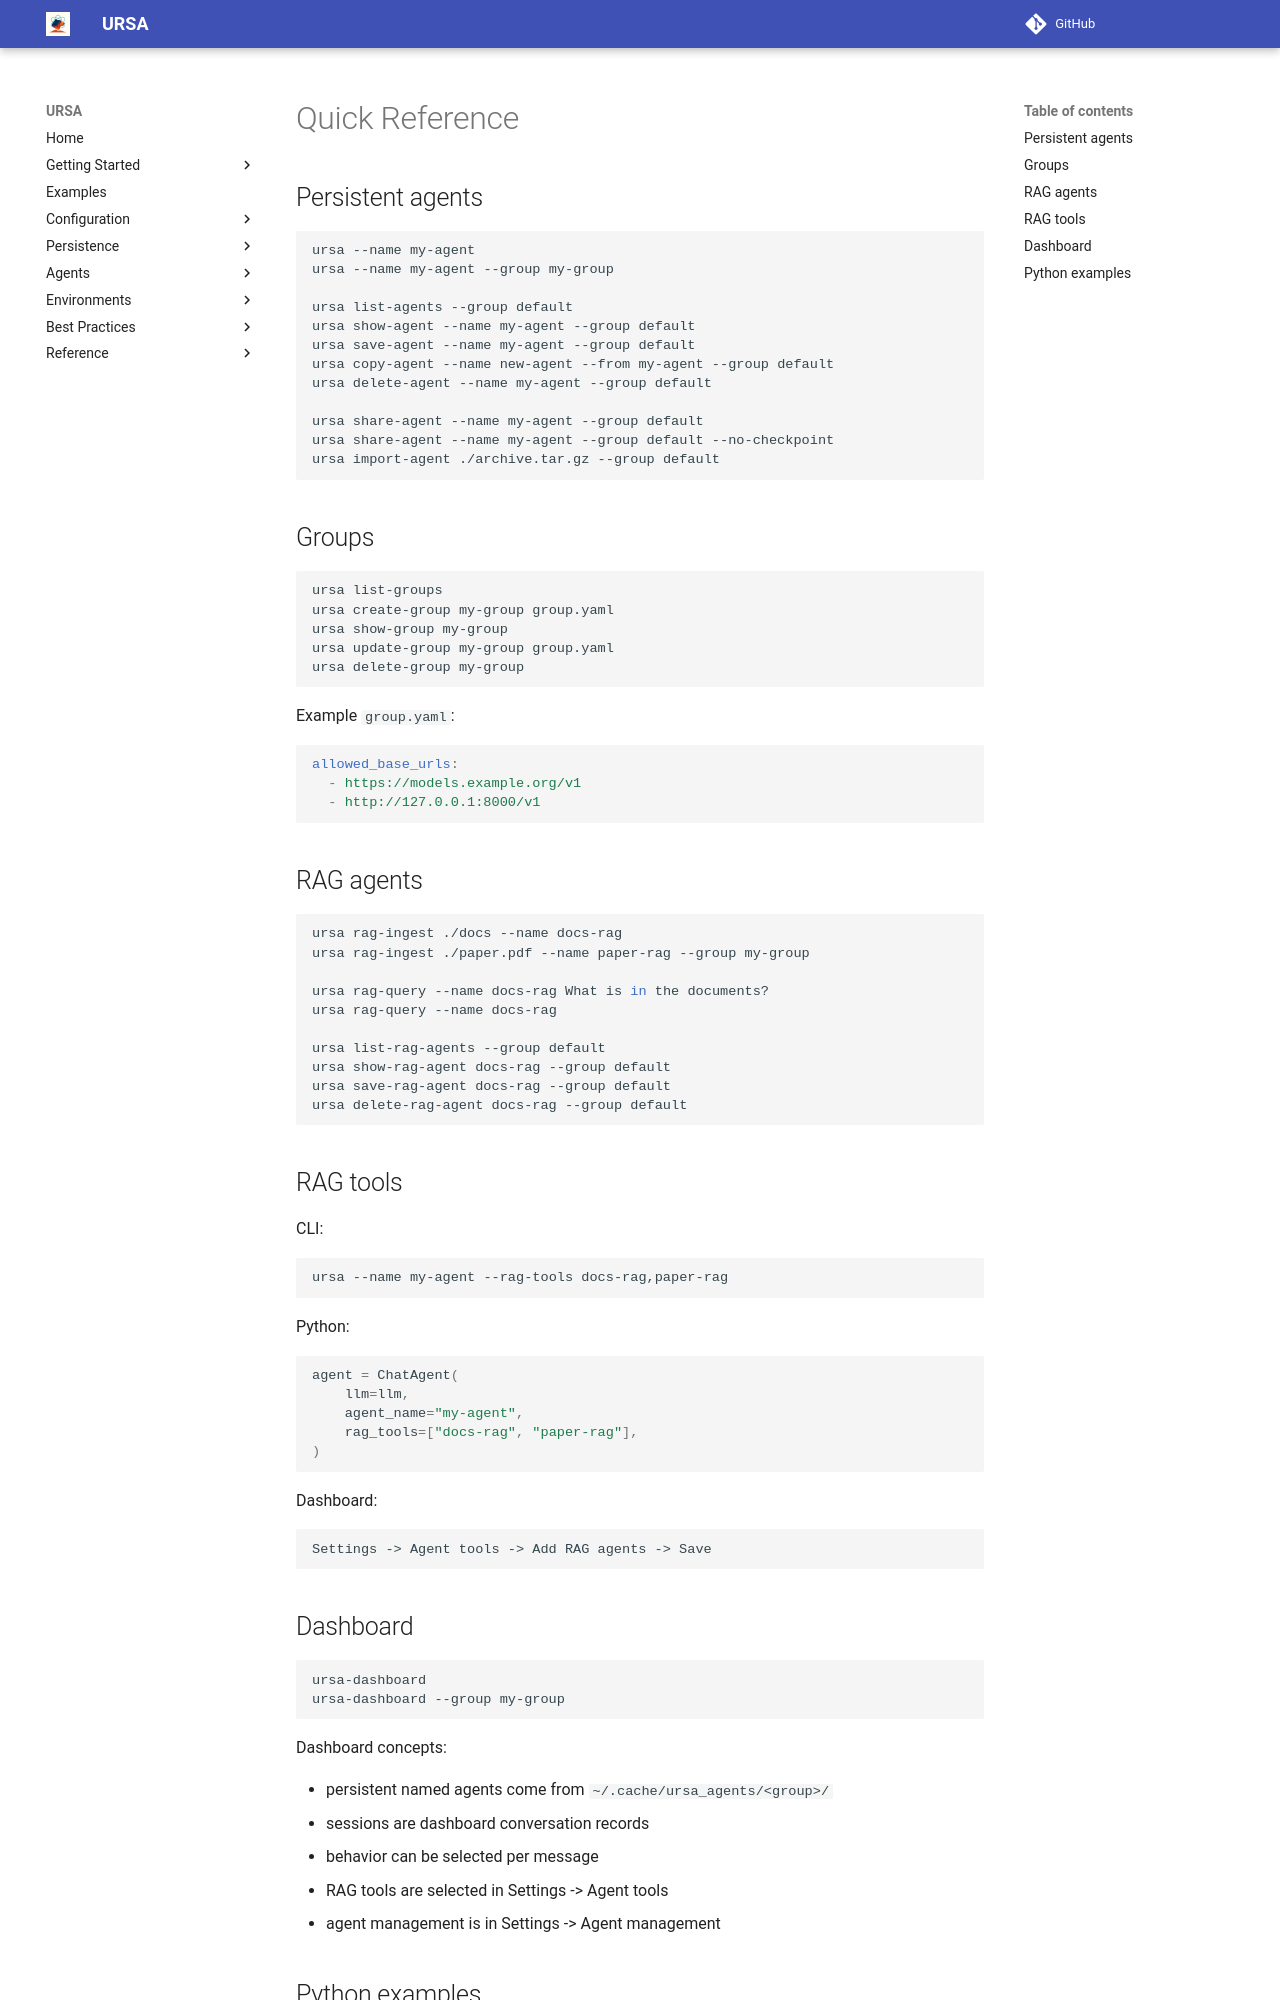

repository: lanl/ursa · page: 0.18.0/persistence_updates/07_quick_reference/index.html · generator: mkdocs

# Quick Reference

## Persistent agents

```bash
ursa --name my-agent
ursa --name my-agent --group my-group

ursa list-agents --group default
ursa show-agent --name my-agent --group default
ursa save-agent --name my-agent --group default
ursa copy-agent --name new-agent --from my-agent --group default
ursa delete-agent --name my-agent --group default

ursa share-agent --name my-agent --group default
ursa share-agent --name my-agent --group default --no-checkpoint
ursa import-agent ./archive.tar.gz --group default
```

## Groups

```bash
ursa list-groups
ursa create-group my-group group.yaml
ursa show-group my-group
ursa update-group my-group group.yaml
ursa delete-group my-group
```

Example `group.yaml`:

```yaml
allowed_base_urls:
  - https://models.example.org/v1
  - http://127.0.0.1:8000/v1
```

## RAG agents

```bash
ursa rag-ingest ./docs --name docs-rag
ursa rag-ingest ./paper.pdf --name paper-rag --group my-group

ursa rag-query --name docs-rag What is in the documents?
ursa rag-query --name docs-rag

ursa list-rag-agents --group default
ursa show-rag-agent docs-rag --group default
ursa save-rag-agent docs-rag --group default
ursa delete-rag-agent docs-rag --group default
```

## RAG tools

CLI:

```bash
ursa --name my-agent --rag-tools docs-rag,paper-rag
```

Python:

```python
agent = ChatAgent(
    llm=llm,
    agent_name="my-agent",
    rag_tools=["docs-rag", "paper-rag"],
)
```

Dashboard:

```text
Settings -> Agent tools -> Add RAG agents -> Save
```
